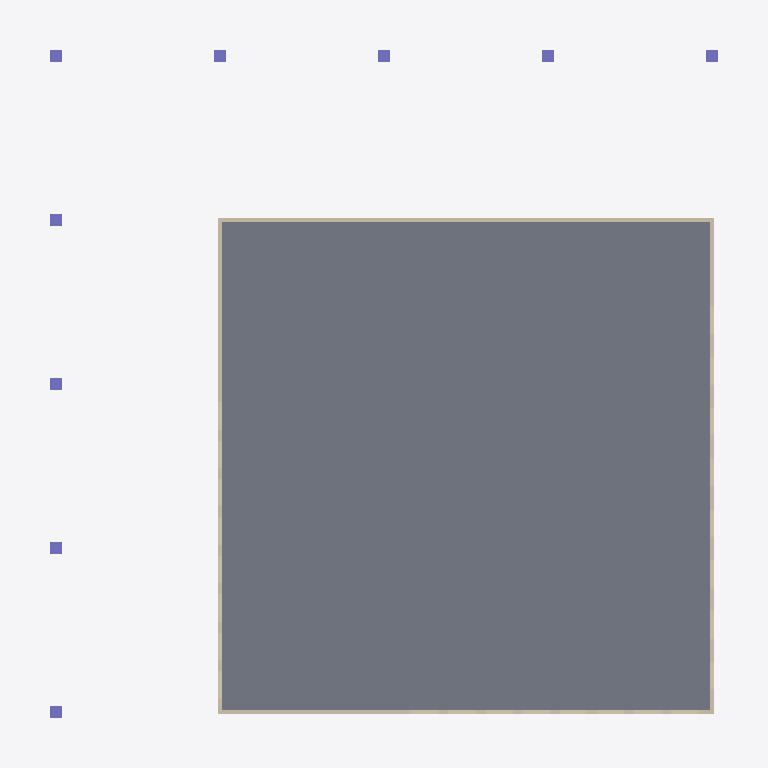
Plan cut of the same IFC building model at storey 'Level 2' (level 3.66 m, cut at 5.06 m), seen from above with north up, elements coloured by IFC class: 9 columns (violet), 4 walls (beige), 1 slab (grey). Cut surfaces are drawn darker.
Extent 23.8 m × 23.8 m × 8.2 m (x, y, z). Storeys (4): FD at -0.91 m; Level 1 at 0.00 m; Level 2 at 3.66 m; RF at 7.32 m. Elements (44): 16 IfcBeam, 11 IfcSlab, 9 IfcColumn, 8 IfcWall.

HEADER;
FILE_DESCRIPTION(('ViewDefinition [ReferenceView_V1.2]','RevitIdentifiers [ContentGUID: a1b52b02-49a7-4362-bb86-1e2982ac6d78, VersionGUID: ed1cc2f0-f34d-43ef-a74f-0962600fdd44, NumberOfSaves: 20]','CoordinateReference [CoordinateBase: Shared Coordinates]','ExchangeRequirement [Structural]'),'2;1');
FILE_NAME('4structural_activity4t.ifc','2026-11-17T15:39:29-08:00',(''),(''),'ODA SDAI 25.12','Autodesk - Revit 26.5.10.38 (ENU) - 26.5.10.38','');
FILE_SCHEMA(('IFC4'));
ENDSEC;
DATA;
#27=IFCPROJECT('2XjIi2IQT3Ohk67YbzKvA8',#6,'Project Number',$,$,'Project Name','Project Status',(#22),#3384);
#49=IFCSITE('2XjIi2IQT3Ohk67YbzKvAA',#6,'Default',$,$,#48,$,$,.ELEMENT.,(42,21,31,209411),(-71,-3,-24,-208374),0.0,$,$);
#31=IFCBUILDING('2XjIi2IQT3Ohk67YbzKvA9',#6,'',$,$,#30,$,'',.ELEMENT.,$,$,#28);
#35=IFCBUILDINGSTOREY('2dUUtpjxjAUhS__nfSONfM',#6,'FD',$,$,#34,$,'FD',.ELEMENT.,-3.0);
#38=IFCBUILDINGSTOREY('12f1l24kT8d9RBml7$P4Yu',#6,'Level 1',$,$,#37,$,'Level 1',.ELEMENT.,0.0);
#42=IFCBUILDINGSTOREY('0pudd0TGPB4OiLkwVCfEhC',#6,'Level 2',$,$,#41,$,'Level 2',.ELEMENT.,12.0);
#46=IFCBUILDINGSTOREY('2dUUtpjxjAUhS__nfSON$L',#6,'RF',$,$,#45,$,'RF',.ELEMENT.,24.0);
#3166=IFCSLAB('0FJGKQv25EBeVI7aV4hwLk',#6,'Floor:Generic - 8":604068',$,$,#3150,#3165,'604068',.FLOOR.);
#2053=IFCWALL('0$Pw$mY194DuxSGHI4fJic',#6,'Basic Wall:Generic - 6":593173',$,$,#1998,#2002,'593173',.NOTDEFINED.);
#2269=IFCWALL('0$Pw$mY194DuxSGHI4fJkv',#6,'Basic Wall:Generic - 6":593290',$,$,#2257,#2261,'593290',.NOTDEFINED.);
#2344=IFCWALL('0$Pw$mY194DuxSGHI4fJWN',#6,'Basic Wall:Generic - 6":593444',$,$,#2289,#2293,'593444',.NOTDEFINED.);
#2603=IFCWALL('0$Pw$mY194DuxSGHI4fJX9',#6,'Basic Wall:Generic - 6":593530',$,$,#2548,#2552,'593530',.NOTDEFINED.);
#321=IFCCOLUMN('1mpUvyR_LFdubCAac2Le5f',#6,'Concrete-Rectangular-Column:16''x16'':582069',$,$,#320,#317,'582069',.COLUMN.);
#357=IFCCOLUMN('1mpUvyR_LFdubCAac2Le5a',#6,'Concrete-Rectangular-Column:16''x16'':582072',$,$,#356,#353,'582072',.COLUMN.);
#391=IFCCOLUMN('1mpUvyR_LFdubCAac2Le5d',#6,'Concrete-Rectangular-Column:16''x16'':582075',$,$,#390,#387,'582075',.COLUMN.);
#457=IFCCOLUMN('1mpUvyR_LFdubCAac2Le4O',#6,'Concrete-Rectangular-Column:16''x16'':582084',$,$,#456,#453,'582084',.COLUMN.);
#424=IFCCOLUMN('1mpUvyR_LFdubCAac2Le4T',#6,'Concrete-Rectangular-Column:16''x16'':582081',$,$,#423,#420,'582081',.COLUMN.);
#490=IFCCOLUMN('1mpUvyR_LFdubCAac2Le4M',#6,'Concrete-Rectangular-Column:16''x16'':582090',$,$,#489,#486,'582090',.COLUMN.);
#523=IFCCOLUMN('1mpUvyR_LFdubCAac2Le4H',#6,'Concrete-Rectangular-Column:16''x16'':582093',$,$,#522,#519,'582093',.COLUMN.);
#556=IFCCOLUMN('1mpUvyR_LFdubCAac2Le4C',#6,'Concrete-Rectangular-Column:16''x16'':582096',$,$,#555,#552,'582096',.COLUMN.);
#1014=IFCCOLUMN('3wRvLW8Uv0CfQ6rnSzwAFN',#6,'Concrete-Rectangular-Column:16''x16'' 4:591019',$,$,#1013,#1010,'591019',.COLUMN.);
ENDSEC;
